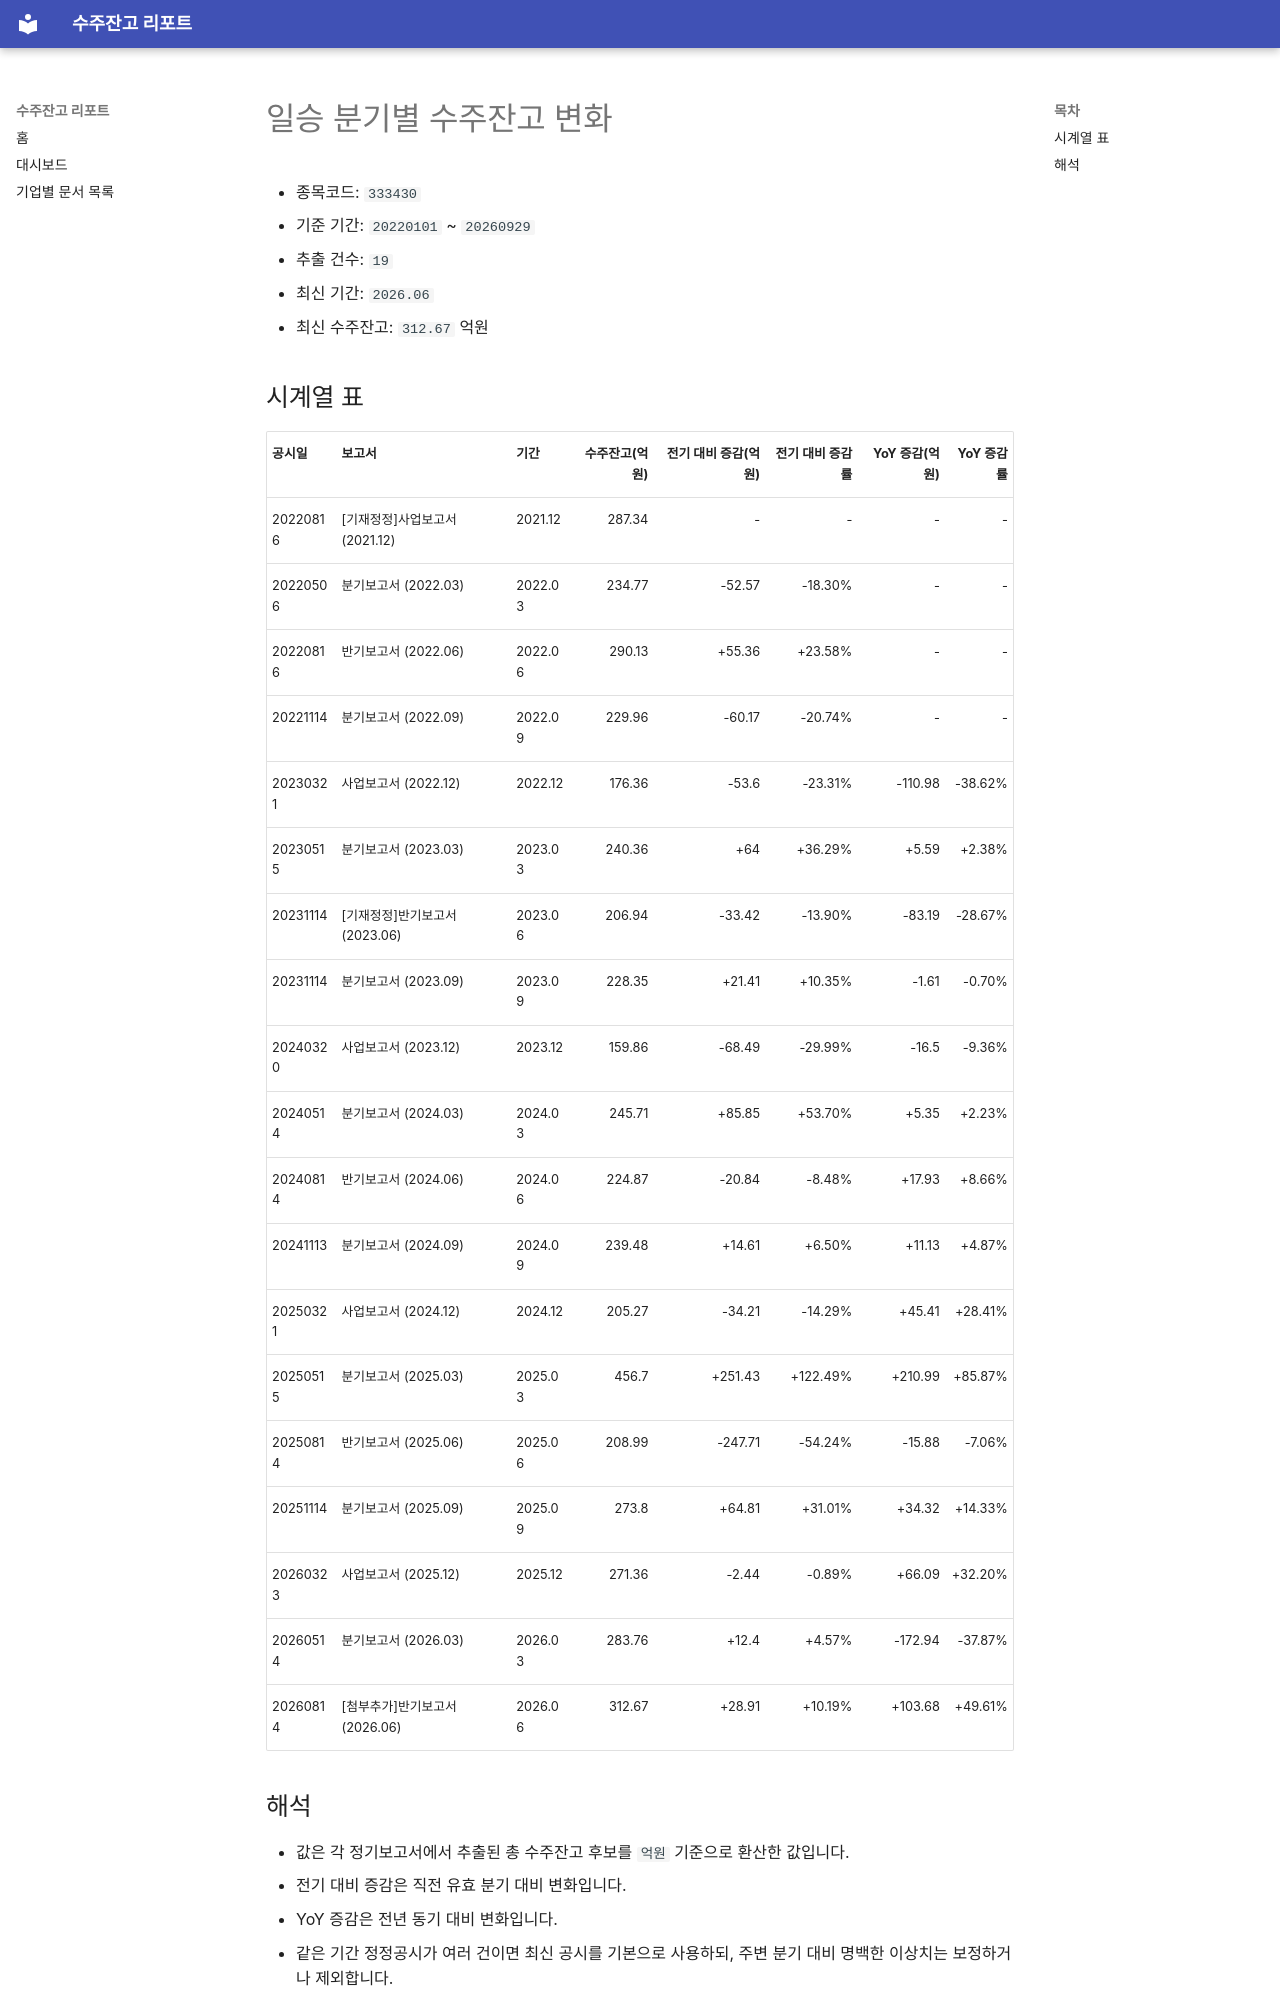

repository: agent-jaden/order-backlog-dashboard · page: companies/일승_수주잔고(333430)/index.html · generator: mkdocs

# 일승 분기별 수주잔고 변화

- 종목코드: `333430`
- 기준 기간: `20220101` ~ `20260929`
- 추출 건수: `19`
- 최신 기간: `2026.06`
- 최신 수주잔고: `312.67` 억원

## 시계열 표

| 공시일 | 보고서 | 기간 | 수주잔고(억원) | 전기 대비 증감(억원) | 전기 대비 증감률 | YoY 증감(억원) | YoY 증감률 |
| --- | --- | --- | ---: | ---: | ---: | ---: | ---: |
| 20220816 | [기재정정]사업보고서 (2021.12) | 2021.12 | 287.34 | - | - | - | - |
| 20220506 | 분기보고서 (2022.03) | 2022.03 | 234.77 | -52.57 | -18.30% | - | - |
| 20220816 | 반기보고서 (2022.06) | 2022.06 | 290.13 | +55.36 | +23.58% | - | - |
| 20221114 | 분기보고서 (2022.09) | 2022.09 | 229.96 | -60.17 | -20.74% | - | - |
| 20230321 | 사업보고서 (2022.12) | 2022.12 | 176.36 | -53.6 | -23.31% | -110.98 | -38.62% |
| 20230515 | 분기보고서 (2023.03) | 2023.03 | 240.36 | +64 | +36.29% | +5.59 | +2.38% |
| 20231114 | [기재정정]반기보고서 (2023.06) | 2023.06 | 206.94 | -33.42 | -13.90% | -83.19 | -28.67% |
| 20231114 | 분기보고서 (2023.09) | 2023.09 | 228.35 | +21.41 | +10.35% | -1.61 | -0.70% |
| 20240320 | 사업보고서 (2023.12) | 2023.12 | 159.86 | -68.49 | -29.99% | -16.5 | -9.36% |
| 20240514 | 분기보고서 (2024.03) | 2024.03 | 245.71 | +85.85 | +53.70% | +5.35 | +2.23% |
| 20240814 | 반기보고서 (2024.06) | 2024.06 | 224.87 | -20.84 | -8.48% | +17.93 | +8.66% |
| 20241113 | 분기보고서 (2024.09) | 2024.09 | 239.48 | +14.61 | +6.50% | +11.13 | +4.87% |
| 20250321 | 사업보고서 (2024.12) | 2024.12 | 205.27 | -34.21 | -14.29% | +45.41 | +28.41% |
| 20250515 | 분기보고서 (2025.03) | 2025.03 | 456.7 | +251.43 | +122.49% | +210.99 | +85.87% |
| 20250814 | 반기보고서 (2025.06) | 2025.06 | 208.99 | -247.71 | -54.24% | -15.88 | -7.06% |
| 20251114 | 분기보고서 (2025.09) | 2025.09 | 273.8 | +64.81 | +31.01% | +34.32 | +14.33% |
| 20260323 | 사업보고서 (2025.12) | 2025.12 | 271.36 | -2.44 | -0.89% | +66.09 | +32.20% |
| 20260514 | 분기보고서 (2026.03) | 2026.03 | 283.76 | +12.4 | +4.57% | -172.94 | -37.87% |
| 20260814 | [첨부추가]반기보고서 (2026.06) | 2026.06 | 312.67 | +28.91 | +10.19% | +103.68 | +49.61% |
